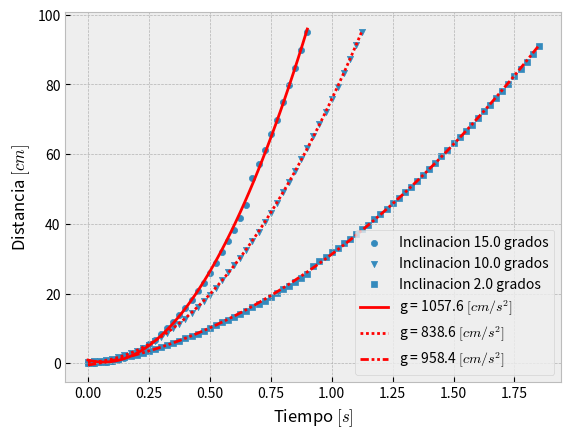

Generate this figure with matplotlib:
import matplotlib.pyplot as plt
import numpy as np
from scipy.optimize import curve_fit

plt.style.use('bmh')

distancia_10= np.array([0.3,0.5,0.7,0.9,1.3,1.7,2.3,2.9,3.6,4.5,5.3,6.3,7.4,8.7,10.0,11.4,12.8,14.4,16.1,17.9,19.7,21.6,23.9,26.1,28.3,30.3,32.6,35.2,37.8,40.5,43.2,46.1,49.0,52.1,55.3,58.5,61.7,65.1,68.6,72.1,75.7,79.4,83.3,87.2,91.2,95.1])

tiempo_10 = np.arange(0, 1.15, 0.025)

distancia_02 = np.array([0.05,0.15,0.25,0.45,0.75,1.15,1.65,2.05,2.5,3.0,3.5,4.1,4.65,5.25,5.85,6.45,7.1,7.8,8.5,9.2,10.0,10.9,11.7,12.4,13.3,14.1,15.0,16.0,17.0,18.0,19.0,20.1,21.2,22.2,23.4,24.5,25.7,27.9,29.2,30.5,31.8,33.1,34.4,35.7,37.1,38.4,39.8,41.3,42.8,44.3,45.9,47.5,49.1,50.7,52.3,54.0,55.8,57.6,59.5,61.3,63.1,64.9,66.7,68.5,70.4,72.3,74.2,76.2,78.2,80.2,82.3,84.4,86.5,88.7,91.1])

tiempo_02 = np.arange(0, 1.875, 0.025)

distancia_15 = np.array([0.1,0.2,0.25,0.3,0.6,1.0,1.6,2.3,3.2,4.3,5.5,6.8,8.3,10.0,11.8,13.8,13.8+2.1,13.8+4.4,13.8+6.8,13.8+9.3,13.8+12.0,13.8+15.0,28.8+3.0,28.8+6.2,28.8+9.5,28.8+13.0,41.8+3.6,41.8+11.3,53.1+4.0,53.1+8.2,53.1+12.6,65.7+4.1,65.7+9.2,65.7+14.0,79.7+5.1,79.7+10.3,95.0])

tiempo_15 = np.arange(0, 0.925, 0.025)

def modelo(x, a, b, c):
    return a * x**2 + b * x + c

popt_10, pcov_10 = curve_fit(modelo, tiempo_10, distancia_10)
popt_02, pcov_02 = curve_fit(modelo, tiempo_02, distancia_02)
popt_15, pcov_15 = curve_fit(modelo, tiempo_15, distancia_15)

x_modelo_10 = np.linspace(0, 1.125, 50)
x_modelo_15 = np.linspace(0, 0.9, 50)
x_modelo_02 = np.linspace(0, 1.85, 50)

plt.scatter(tiempo_15, distancia_15, label="Inclinacion 15.0 grados", s=20, c="C0")
plt.scatter(tiempo_10, distancia_10, label="Inclinacion 10.0 grados", s=20, marker="v", c="C0")
plt.scatter(tiempo_02, distancia_02, label="Inclinacion 2.0 grados", s=20, marker="s", c="C0")

plt.plot(x_modelo_15, modelo(x_modelo_15, *popt_15), 'r-', label="g ="+f' {(popt_15[0]/np.sin(np.pi/12))*2:.1f}'+r' $[cm/s^2]$')
plt.plot(x_modelo_10, modelo(x_modelo_10, *popt_10), 'r-', label="g ="+f' {(popt_10[0]/np.sin(np.pi/18))*2:.1f}'+r' $[cm/s^2]$', linestyle=(0,(1,1)))
plt.plot(x_modelo_02, modelo(x_modelo_02, *popt_02), 'r-', label="g ="+f' {(popt_02[0]/np.sin(0.0436332))*2:.1f}'+r' $[cm/s^2]$', linestyle=(0,(3,1,1,1,1,1)))

plt.legend(loc='best')
plt.xlabel("Tiempo "+r'$[s]$')
plt.ylabel("Distancia "+r'$[cm]$')

print(popt_02[0], popt_10[0], popt_15[0 ])

plt.show()